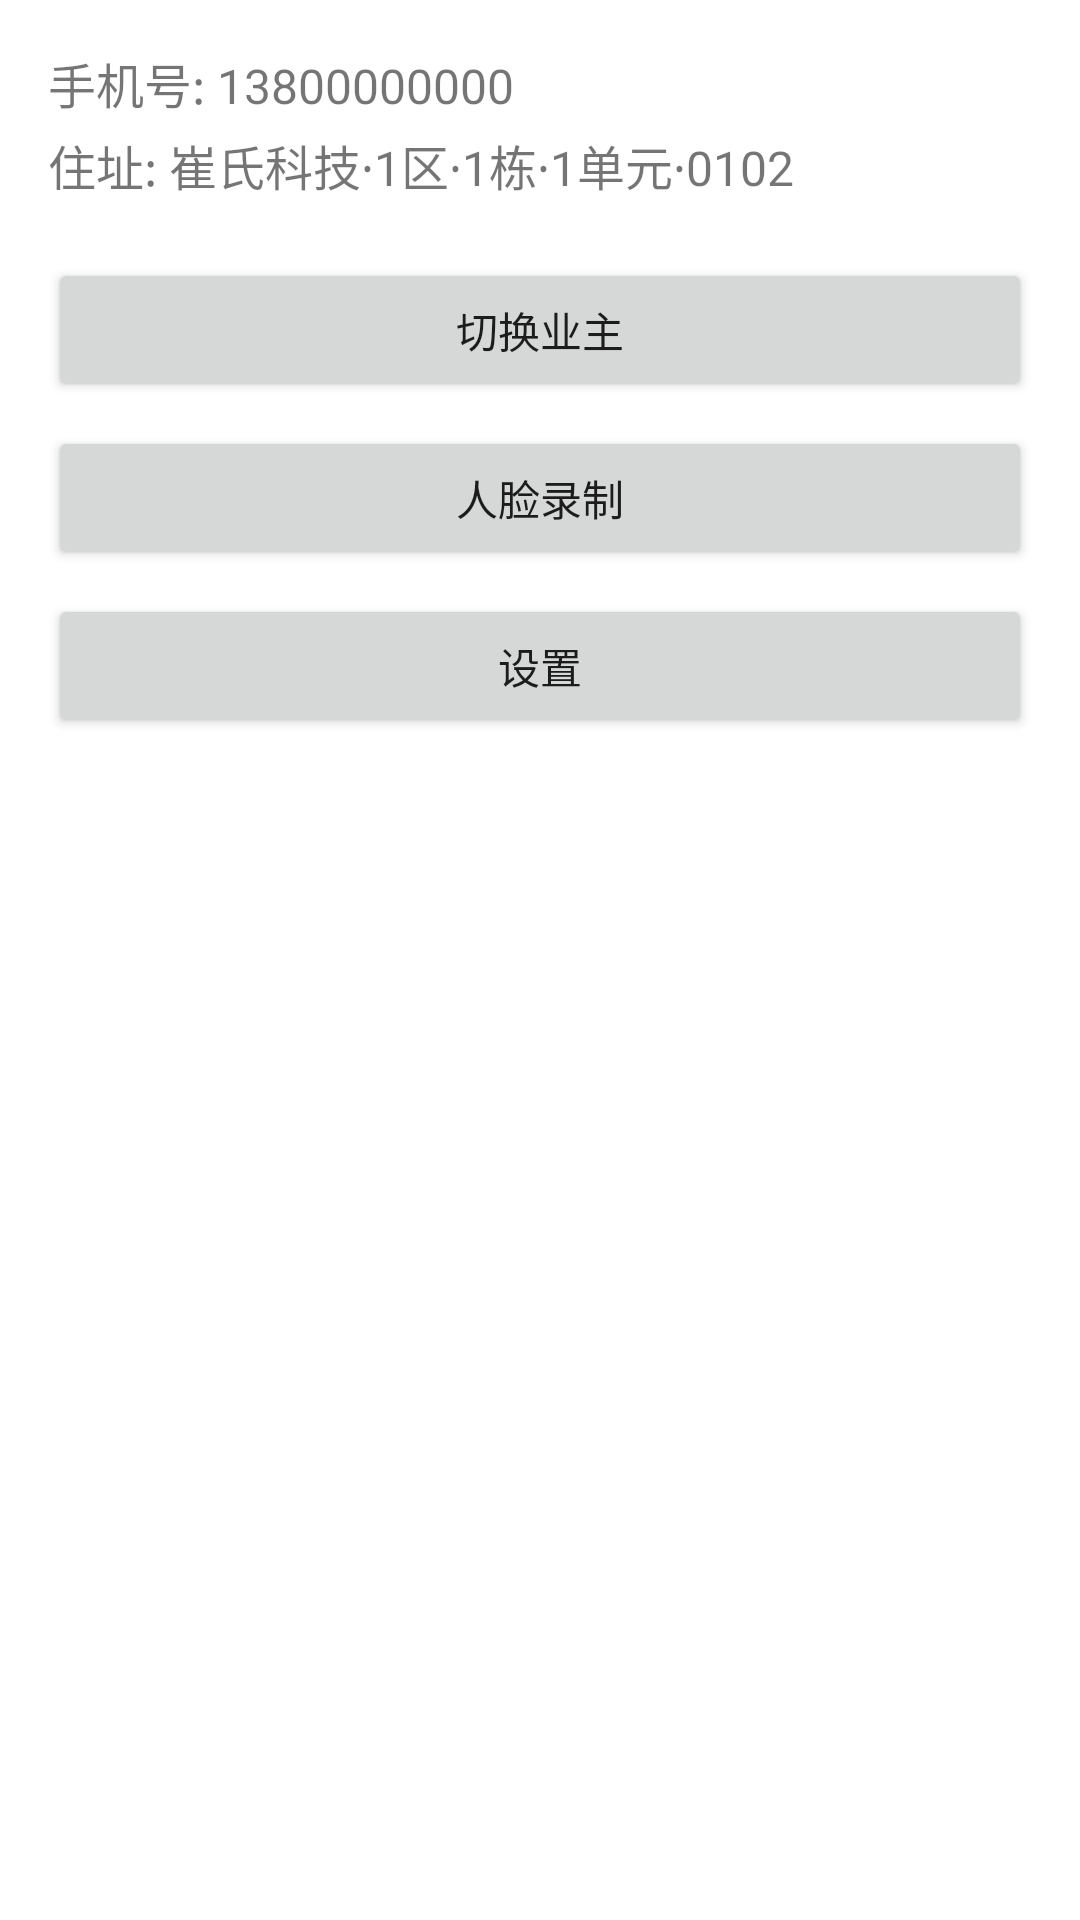

The Android layout XML behind this screen, and the referenced resources:
<!-- AndroidManifest.xml: application theme Theme.WuyeApp -->
<!-- res/layout/fragment_my.xml -->
<?xml version="1.0" encoding="utf-8"?>
<LinearLayout xmlns:android="http://schemas.android.com/apk/res/android"
    android:layout_width="match_parent"
    android:layout_height="match_parent"
    android:orientation="vertical"
    android:padding="16dp">

    
    <TextView
        android:id="@+id/tv_phone"
        android:layout_width="wrap_content"
        android:layout_height="wrap_content"
        android:text="手机号: 13800000000"
        android:textSize="16sp" />

    <TextView
        android:id="@+id/tv_address"
        android:layout_width="wrap_content"
        android:layout_height="wrap_content"
        android:text="住址: 崔氏科技∙1区∙1栋∙1单元∙0102"
        android:textSize="16sp"
        android:layout_marginTop="4dp" />

    
    <LinearLayout
        android:layout_width="match_parent"
        android:layout_height="wrap_content"
        android:orientation="vertical"
        android:layout_marginTop="16dp">

        <Button
            android:id="@+id/btn_switch_owner"
            android:layout_width="match_parent"
            android:layout_height="wrap_content"
            android:text="切换业主"
            android:layout_marginBottom="8dp" />

        <Button
            android:id="@+id/btn_face_record"
            android:layout_width="match_parent"
            android:layout_height="wrap_content"
            android:text="人脸录制"
            android:layout_marginBottom="8dp" />

        <Button
            android:id="@+id/btn_settings"
            android:layout_width="match_parent"
            android:layout_height="wrap_content"
            android:text="设置" />

    </LinearLayout>

</LinearLayout>
<!-- resources referenced by this layout -->
<resources>
  <style name="Theme.WuyeApp" parent="Theme.MaterialComponents.DayNight.DarkActionBar">
          
          <item name="colorPrimary">@color/colorPrimary</item>
          <item name="colorPrimaryVariant">@color/colorPrimaryVariant</item>
          <item name="colorOnPrimary">@color/colorOnPrimary</item>
          
          <item name="colorSecondary">@color/colorSecondary</item>
          <item name="colorSecondaryVariant">@color/colorSecondaryVariant</item>
          <item name="colorOnSecondary">@color/colorOnSecondary</item>
          
          <item name="android:windowBackground">@color/white</item>
      </style>
  <color name="colorPrimary">#2196F3</color>
  <color name="colorPrimaryVariant">#1976D2</color>
  <color name="colorOnPrimary">#FFFFFF</color>
  <color name="colorSecondary">#FFC107</color>
  <color name="colorSecondaryVariant">#FFA000</color>
  <color name="colorOnSecondary">#000000</color>
  <color name="white">#FFFFFF</color>
</resources>
